Dataset: dataset (GitHub, 97dantas/CNN-PDS). Classes: capela anomalia, chapel normal.

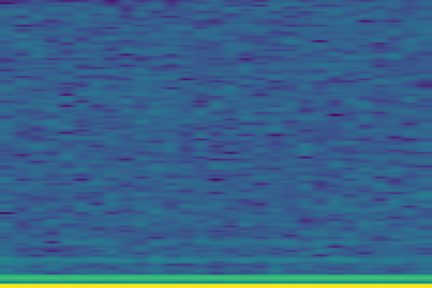
Label: capela anomalia

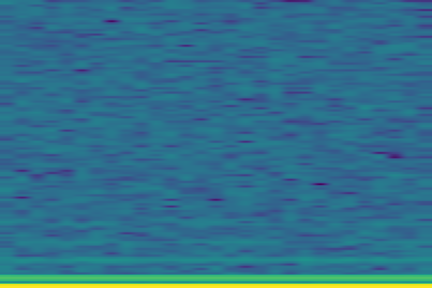
Label: capela anomalia

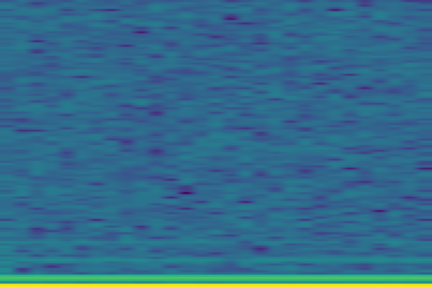
Label: capela anomalia

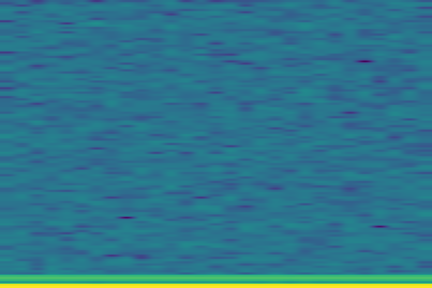
Label: chapel normal

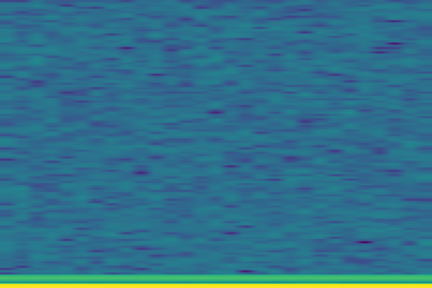
Label: chapel normal

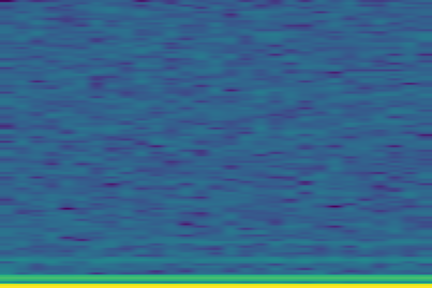
Label: capela anomalia
